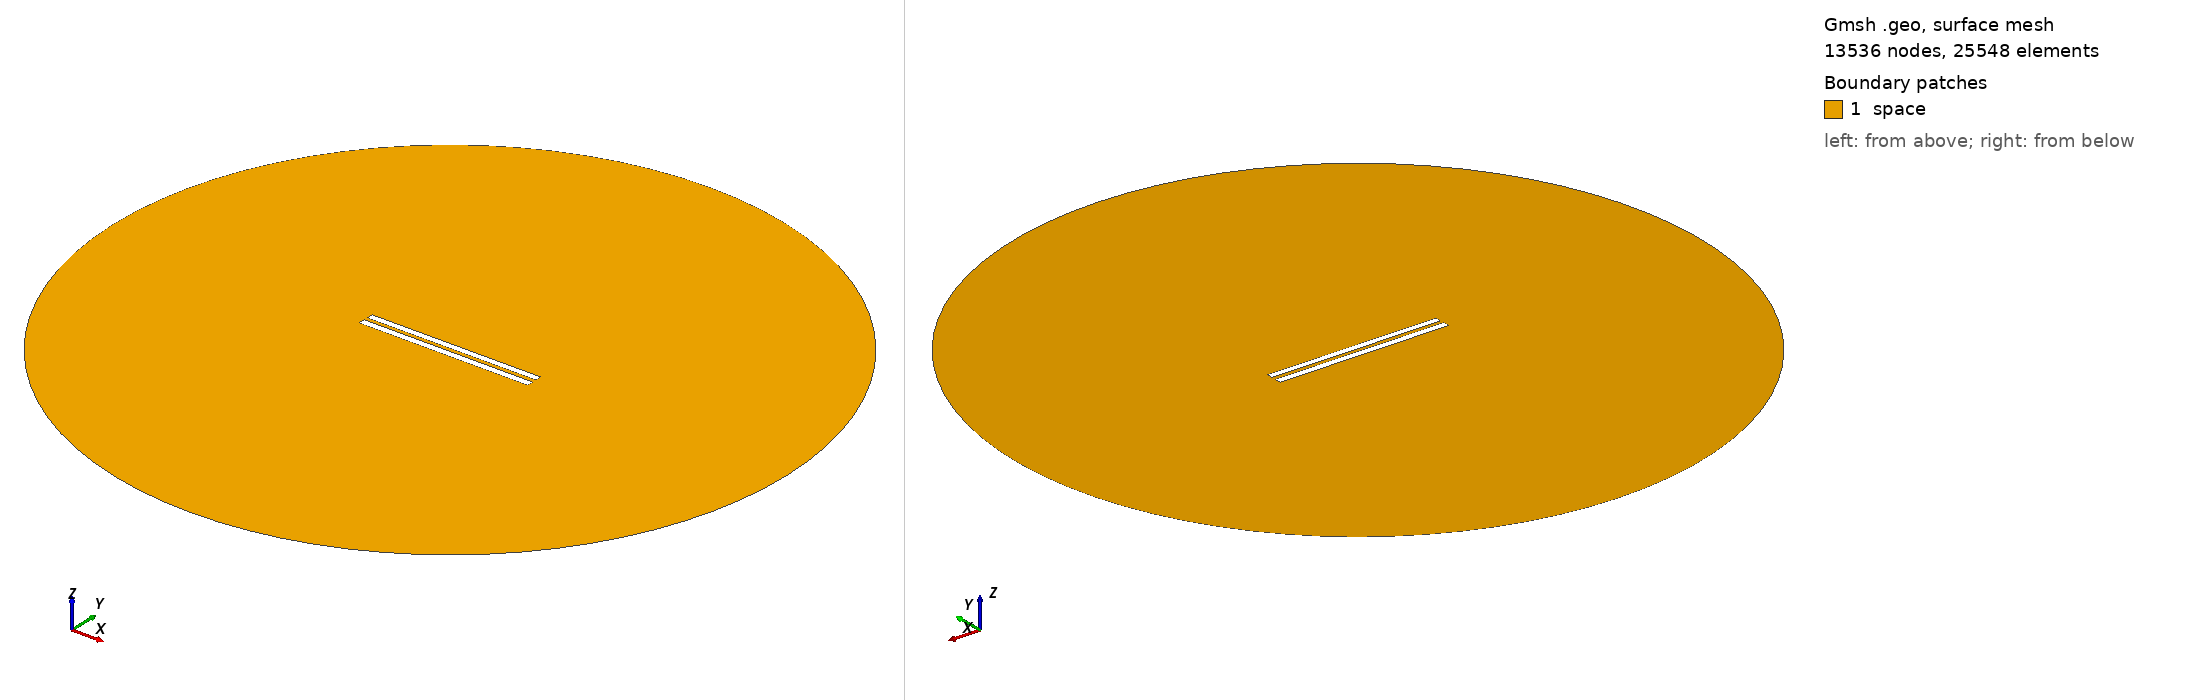

Gmsh geometry script, surface-meshed: 13536 nodes, 25548 surface elements. Boundary patches (legend numbers): 1 space. Left view from above one corner, right view from below the opposite corner. Legend entries are the model's physical surfaces. The drawing asked Gmsh for element sizes between 1% and 20% of the model's largest extent; the script's own settings can give other sizes.

=== 75.geo (drawn) ===
// Set the geometry kernel
SetFactory("OpenCASCADE");

//---------------------------------------
// Rectangles
//---------------------------------------

// Rectangle 1 (top)
Point(1) = {-49.9, 1.238888888888889, 0, 1.0};
Point(2) = {49.9, 1.238888888888889, 0, 1.0};
Point(3) = {49.9, 5.03888888888889, 0, 1.0};
Point(4) = {-49.9, 5.03888888888889, 0, 1.0};

Line(1) = {1, 2};
Line(2) = {2, 3};
Line(3) = {3, 4};
Line(4) = {4, 1};

Line Loop(1) = {1, 2, 3, 4};
Plane Surface(1) = {1};

Rotate { {0, 0, 1}, {0,  1.1388888888888888,  0}, 0.002 } {
  Surface{1};
}

// Rectangle 2 (bottom)
Point(5) = {-50,-1.1388888888888888, 0, 1.0};
Point(6) = { 50,-1.1388888888888888, 0, 1.0};
Point(7) = { 50,-5.138888888888889, 0, 1.0};
Point(8) = {-50,-5.138888888888889, 0, 1.0};

Line(5) = {5, 6};
Line(6) = {6, 7};
Line(7) = {7, 8};
Line(8) = {8, 5};

Line Loop(2) = {5, 6, 7, 8};
Plane Surface(2) = {2}; 


//---------------------------------------
// Circle
//---------------------------------------

// Define points
Point(9) = {0, 0, 0};        // Center
Point(10) = {200, 0, 0};     // Start point
Point(11) = {0, 200, 0};     // 90 degrees
Point(12) = {-200, 0, 0};    // 180 degrees
Point(13) = {0, -200, 0};    // 270 degrees

// Define circle arcs (each needs start, center, end)
Circle(9) = {10, 9, 11};
Circle(10) = {11, 9, 12};
Circle(11) = {12, 9, 13};
Circle(12) = {13, 9, 10};

// Define curve loop and surface if needed
Curve Loop(3) = {9, 10, 11, 12};
Surface(3) = {3};

// Subtract Rectangles from Circle
BooleanDifference{ Surface{3}; Delete; }{ Surface{1}; Surface{2}; Delete; }

//---------------------------------------
// Transfinite Lines and Surface
//---------------------------------------
r = 7;
Transfinite Line {1, 3} = 50*r Using Progression 1;
Transfinite Line {2, 4} = 2*r Using Progression 1;
Transfinite Line {5, 7} = 50*r Using Progression 1;
Transfinite Line {6, 8} = 2*r Using Progression 1;
Transfinite Line {9, 10, 11, 12} = 20 Using Progression 1;

//---------------------------------------
// Define Physical Groups
//---------------------------------------                

//--- Physical Curves
// Physical groups for boundaries
Physical Line("force_segment", 10) = {1};
Physical Line("upper_plate", 11) = {2, 3, 4};
Physical Line("lower_plate", 12) = {5, 6, 7, 8};
Physical Line("boundary", 20) = {9, 10, 11, 12};

//--- Physical Surfaces
Physical Surface("space", 30) = {3};

//---------------------------------------
// 6. Generate the Mesh
//---------------------------------------
Mesh 2;  // 2D mesh generation
